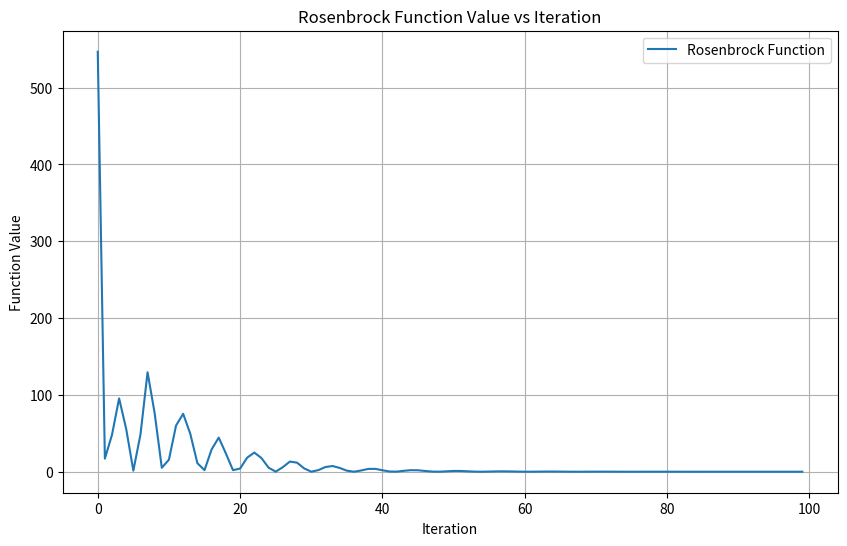
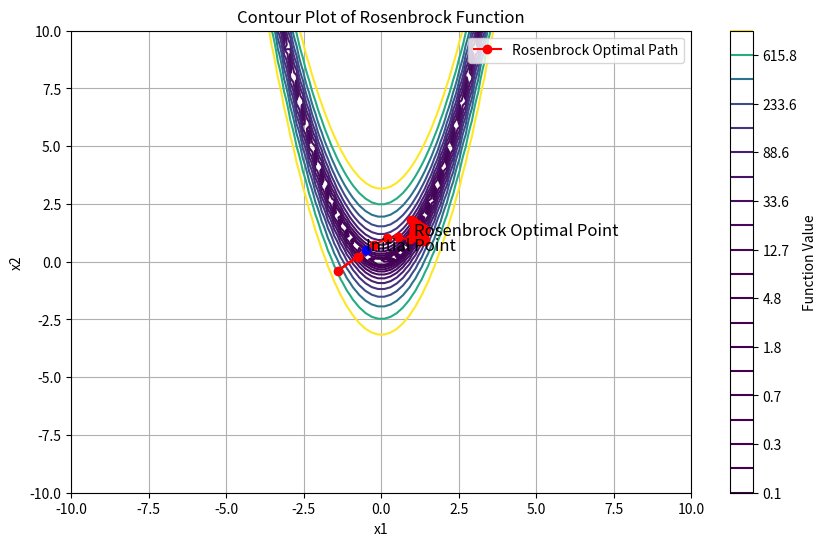

The matplotlib source for these figures, in order:
import numpy as np
import matplotlib.pyplot as plt

# Rosenbrock Function
def rosenbrock(x1, x2, a=1, b=100):
    return (a - x1)**2 + b * (x2 - x1**2)**2

# ADAM Optimization Function
def adam_optimization(gradient_func, function, initial_point, max_learning_rate=0.9, min_learning_rate=0.001, beta1=0.9, beta2=0.999, epsilon=1e-8, max_iter=100, tol=1e-8):
    # Initialize parameters
    m = np.zeros_like(initial_point)
    v = np.zeros_like(initial_point)
    t = 0
    point = initial_point
    history = []
    variable_history = [initial_point]

    while t < max_iter:
        t += 1
        gradient = gradient_func(*point)
        m = beta1 * m + (1 - beta1) * gradient
        v = beta2 * v + (1 - beta2) * (gradient ** 2)
        m_hat = m / (1 - beta1 ** t)
        v_hat = v / (1 - beta2 ** t)
        learning_rate = max_learning_rate - (max_learning_rate - min_learning_rate) * t / max_iter
        update = learning_rate * m_hat / (np.sqrt(v_hat) + epsilon)
        
        new_point = point - update
        function_value = function(*new_point)
        
        if np.linalg.norm(update) < tol:
            print("Optimization converged after", t, "iterations.")
            break
        
        point = new_point
        history.append(function_value)  # Save function value
        variable_history.append(point)
        
    return point, np.array(history), np.array(variable_history)

# Gradient Functions for Rosenbrock
def rosenbrock_gradient(x1, x2, a=1, b=100):
    grad_x1 = -2 * (a - x1) - 4 * b * x1 * (x2 - x1**2)
    grad_x2 = 2 * b * (x2 - x1**2)
    return np.array([grad_x1, grad_x2])

# Initial point for Rosenbrock
initial_point_rosenbrock = np.array([-0.5, 0.5])

# Run ADAM optimization for Rosenbrock Function
optimal_point_rosenbrock, history_rosenbrock, variable_history_rosenbrock = adam_optimization(rosenbrock_gradient, rosenbrock, initial_point_rosenbrock)

# Visualize function value changes over iterations - Rosenbrock Function
plt.figure(figsize=(10, 6))
plt.plot(history_rosenbrock, label='Rosenbrock Function')
plt.xlabel('Iteration')
plt.ylabel('Function Value')
plt.title('Rosenbrock Function Value vs Iteration')
plt.legend()
plt.grid(True)
plt.show()

# Visualize the contour plot of Rosenbrock function with optimal path
x1 = np.linspace(-10, 10, 100)
x2 = np.linspace(-10, 10, 100)
X1, X2 = np.meshgrid(x1, x2)

plt.figure(figsize=(10, 6))
plt.contour(X1, X2, rosenbrock(X1, X2), levels=np.logspace(-1, 3, 20))
plt.plot(variable_history_rosenbrock[:,0], variable_history_rosenbrock[:,1], marker='o', color='red', label='Rosenbrock Optimal Path')
plt.plot(initial_point_rosenbrock[0], initial_point_rosenbrock[1], 'bo')  # Initial point
plt.plot(optimal_point_rosenbrock[0], optimal_point_rosenbrock[1], 'ro')  # Optimal point - Rosenbrock
plt.text(initial_point_rosenbrock[0], initial_point_rosenbrock[1], 'Initial Point', fontsize=12)
plt.text(optimal_point_rosenbrock[0], optimal_point_rosenbrock[1], 'Rosenbrock Optimal Point', fontsize=12)

plt.title('Contour Plot of Rosenbrock Function')
plt.xlabel('x1')
plt.ylabel('x2')
plt.colorbar(label='Function Value')
plt.legend()
plt.grid(True)
plt.show()

# Print optimization summary
print("Number of iterations:", len(history_rosenbrock))
print("Rosenbrock Optimal Point:", optimal_point_rosenbrock)
print("Function Value at Rosenbrock Optimal Point:", rosenbrock(*optimal_point_rosenbrock))
